Image classification data set "roi_dataset" (AbdulrahmanQht/brain-tumor-detection-pipeline on GitHub). Class labels (4): glioma, meningioma, no tumor, pituitary tumor.

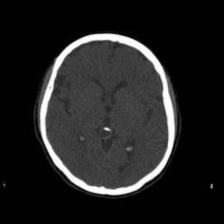
Label: no tumor

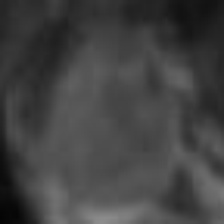
Label: pituitary tumor

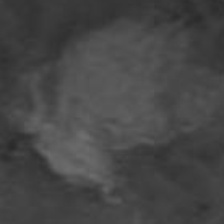
Label: meningioma

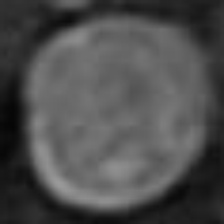
Label: pituitary tumor

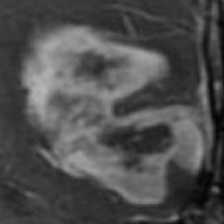
Label: glioma

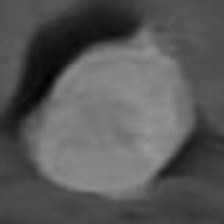
Label: meningioma
